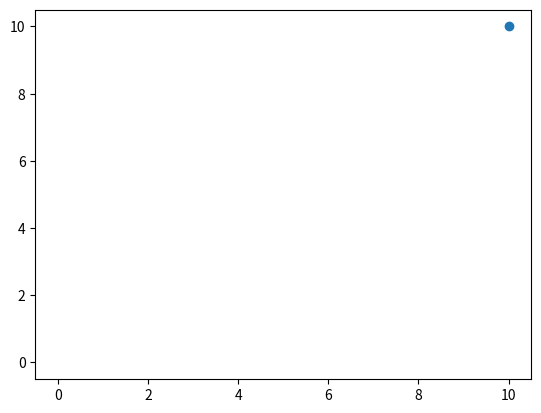

Recreate this plot in Python.
import matplotlib.pyplot as plt # imports matplotlib for plotting

plt.ion() # enables interactive mode
x = 0
y = 0

graph = plt.scatter(x,y) # creates a scatter plot with initial x and y
plt.show() # displays the plot
i=0 
while i < 10: 
    y += 1
    x += 1

    graph.remove()
    graph = plt.scatter(x, y) # updates the scatter plot with new x and y values
    plt.pause(1) # pauses the plot for 1 second
    i += 1